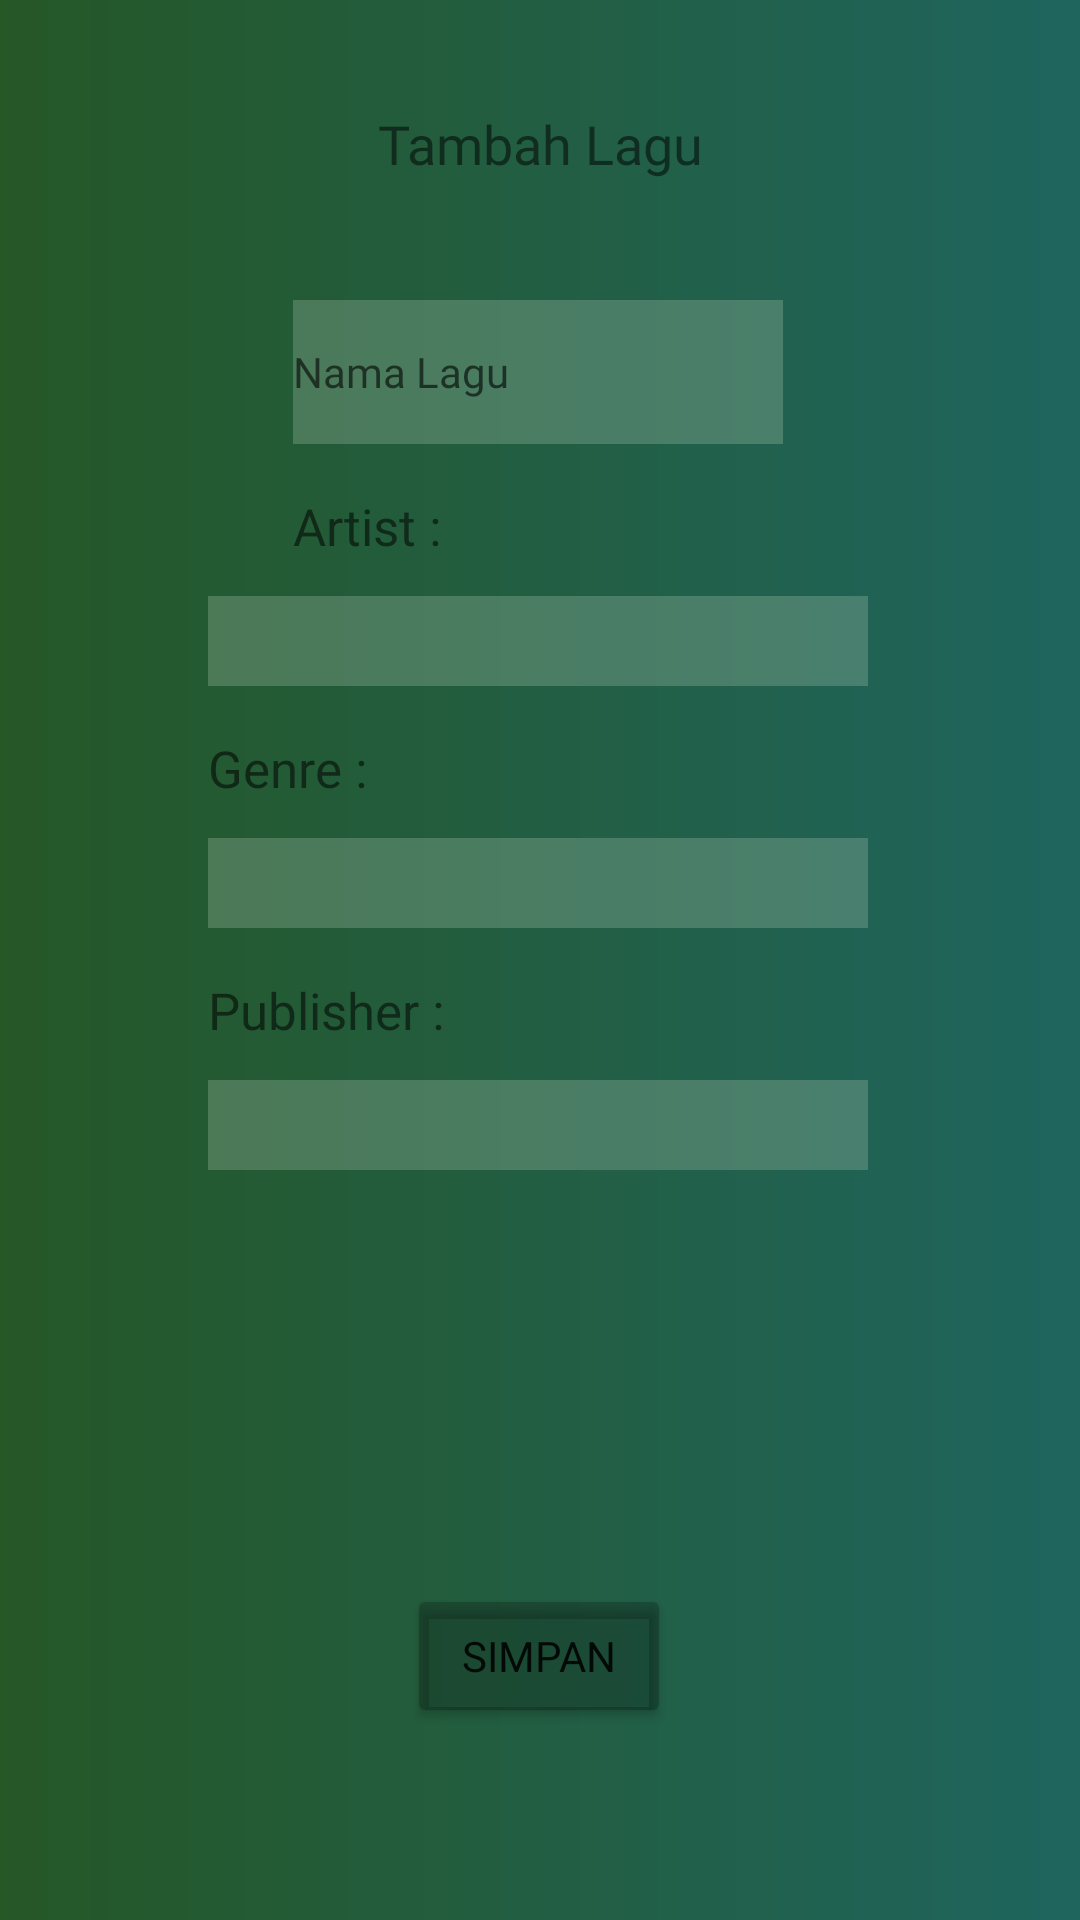

Write the Android layout XML for this screen, with the resource values it uses.
<!-- AndroidManifest.xml: application theme Theme.SquadApp -->
<!-- res/layout/activity_lagu.xml -->
<?xml version="1.0" encoding="utf-8"?>
<androidx.constraintlayout.widget.ConstraintLayout
    xmlns:android="http://schemas.android.com/apk/res/android"
    xmlns:tools="http://schemas.android.com/tools"
    xmlns:app="http://schemas.android.com/apk/res-auto"
    android:layout_width="match_parent"
    android:layout_height="match_parent"
    android:background="@drawable/gradientorange"
    tools:context=".PublisherActivity">

    <TextView
        android:layout_width="230dp"
        android:layout_height="wrap_content"
        android:text="Tambah Lagu"
        android:textColor="@color/cardview"
        android:textSize="18dp"
        android:textAlignment="center"
        android:layout_marginBottom="40dp"
        android:fontFamily="@font/poppins_semibold"
        app:layout_constraintBottom_toTopOf="@+id/nama_lagu"
        app:layout_constraintEnd_toEndOf="parent"
        app:layout_constraintStart_toStartOf="parent" />

    <EditText
        android:id="@+id/nama_lagu"
        android:layout_width="wrap_content"
        android:layout_height="wrap_content"
        android:layout_marginTop="100dp"
        android:ems="10"
        android:hint="Nama Lagu"
        android:background="@color/whitegradien"
        android:textSize="14sp"
        android:fontFamily="@font/poppins"
        android:inputType="textPersonName"
        android:minHeight="48dp"
        app:layout_constraintEnd_toEndOf="parent"
        app:layout_constraintHorizontal_bias="0.497"
        app:layout_constraintStart_toStartOf="parent"
        app:layout_constraintTop_toTopOf="parent" />

    <TextView
        android:id="@+id/artist"
        android:layout_width="wrap_content"
        android:layout_height="wrap_content"
        android:layout_marginTop="16dp"
        android:layout_weight="1"
        android:text="Artist :"
        android:textSize="17dp"
        app:layout_constraintStart_toStartOf="@+id/nama_lagu"
        app:layout_constraintTop_toBottomOf="@+id/nama_lagu" />

    <Spinner
        android:id="@+id/artistId"
        android:layout_width="220dp"
        android:layout_height="30dp"
        android:background="@color/whitegradien"
        android:layout_marginTop="12dp"
        app:layout_constraintEnd_toEndOf="@+id/nama_lagu"
        app:layout_constraintStart_toStartOf="@+id/artist"
        app:layout_constraintTop_toBottomOf="@+id/artist" />

    <TextView
        android:id="@+id/genre"
        android:layout_width="wrap_content"
        android:layout_height="wrap_content"
        android:layout_marginTop="16dp"
        android:layout_weight="1"
        android:text="Genre :"
        android:textSize="17dp"
        app:layout_constraintStart_toStartOf="@+id/artistId"
        app:layout_constraintTop_toBottomOf="@+id/artistId" />

    <Spinner
        android:id="@+id/genreId"
        android:layout_width="220dp"
        android:layout_height="30dp"
        android:layout_marginTop="12dp"
        android:background="@color/whitegradien"
        app:layout_constraintEnd_toEndOf="@+id/artistId"
        app:layout_constraintStart_toStartOf="@+id/genre"
        app:layout_constraintTop_toBottomOf="@+id/genre" />

    <TextView
        android:id="@+id/publisher"
        android:layout_width="wrap_content"
        android:layout_height="wrap_content"
        android:layout_marginTop="16dp"
        android:layout_weight="1"
        android:text="Publisher :"
        android:textSize="17dp"
        app:layout_constraintStart_toStartOf="@+id/genreId"
        app:layout_constraintTop_toBottomOf="@+id/genreId" />

    <Spinner
        android:id="@+id/publisherId"
        android:background="@color/whitegradien"
        android:layout_width="220dp"
        android:layout_height="30dp"
        android:layout_marginTop="12dp"
        app:layout_constraintEnd_toEndOf="@+id/genreId"
        app:layout_constraintStart_toStartOf="@+id/publisher"
        app:layout_constraintTop_toBottomOf="@+id/publisher" />

    <Button
        android:id="@+id/btn_save"
        android:layout_width="wrap_content"
        android:layout_height="wrap_content"
        android:layout_marginBottom="64dp"
        android:backgroundTint="@color/cardview_shadow_start_color"
        android:fontFamily="@font/poppins"
        android:text="Simpan"
        app:layout_constraintBottom_toBottomOf="parent"
        app:layout_constraintEnd_toEndOf="@+id/publisherId"
        app:layout_constraintHorizontal_bias="0.503"
        app:layout_constraintStart_toStartOf="@+id/publisherId" />
</androidx.constraintlayout.widget.ConstraintLayout>
<!-- resources referenced by this layout -->
<resources>
  <color name="cardview">#85000000</color>
  <color name="cardview_shadow_start_color">#37000000</color>
  <color name="whitegradien">#48B2CAB3</color>
  <!-- drawable gradientorange (drawable) -->
  <?xml version="1.0" encoding="utf-8"?>
  <shape xmlns:android="http://schemas.android.com/apk/res/android">
  
      <gradient
          android:startColor="#255727"
          android:endColor="#1F655E"
          android:angle="0"/>
  
  </shape>
  <style name="Theme.SquadApp" parent="Theme.MaterialComponents.DayNight.NoActionBar">
          
          <item name="colorPrimary">@color/purple_500</item>
          <item name="colorPrimaryVariant">@color/purple_700</item>
          <item name="colorOnPrimary">@color/white</item>
          
          <item name="colorSecondary">@color/teal_200</item>
          <item name="colorSecondaryVariant">@color/teal_700</item>
          <item name="colorOnSecondary">@color/black</item>
          
          <item name="android:statusBarColor" tools:targetApi="l">?attr/colorPrimaryVariant</item>
          
      </style>
  <color name="purple_500">#FF6200EE</color>
  <color name="purple_700">#FF3700B3</color>
  <color name="white">#FFFFFFFF</color>
  <color name="teal_200">#FF03DAC5</color>
  <color name="teal_700">#FF018786</color>
  <color name="black">#FF000000</color>
</resources>
